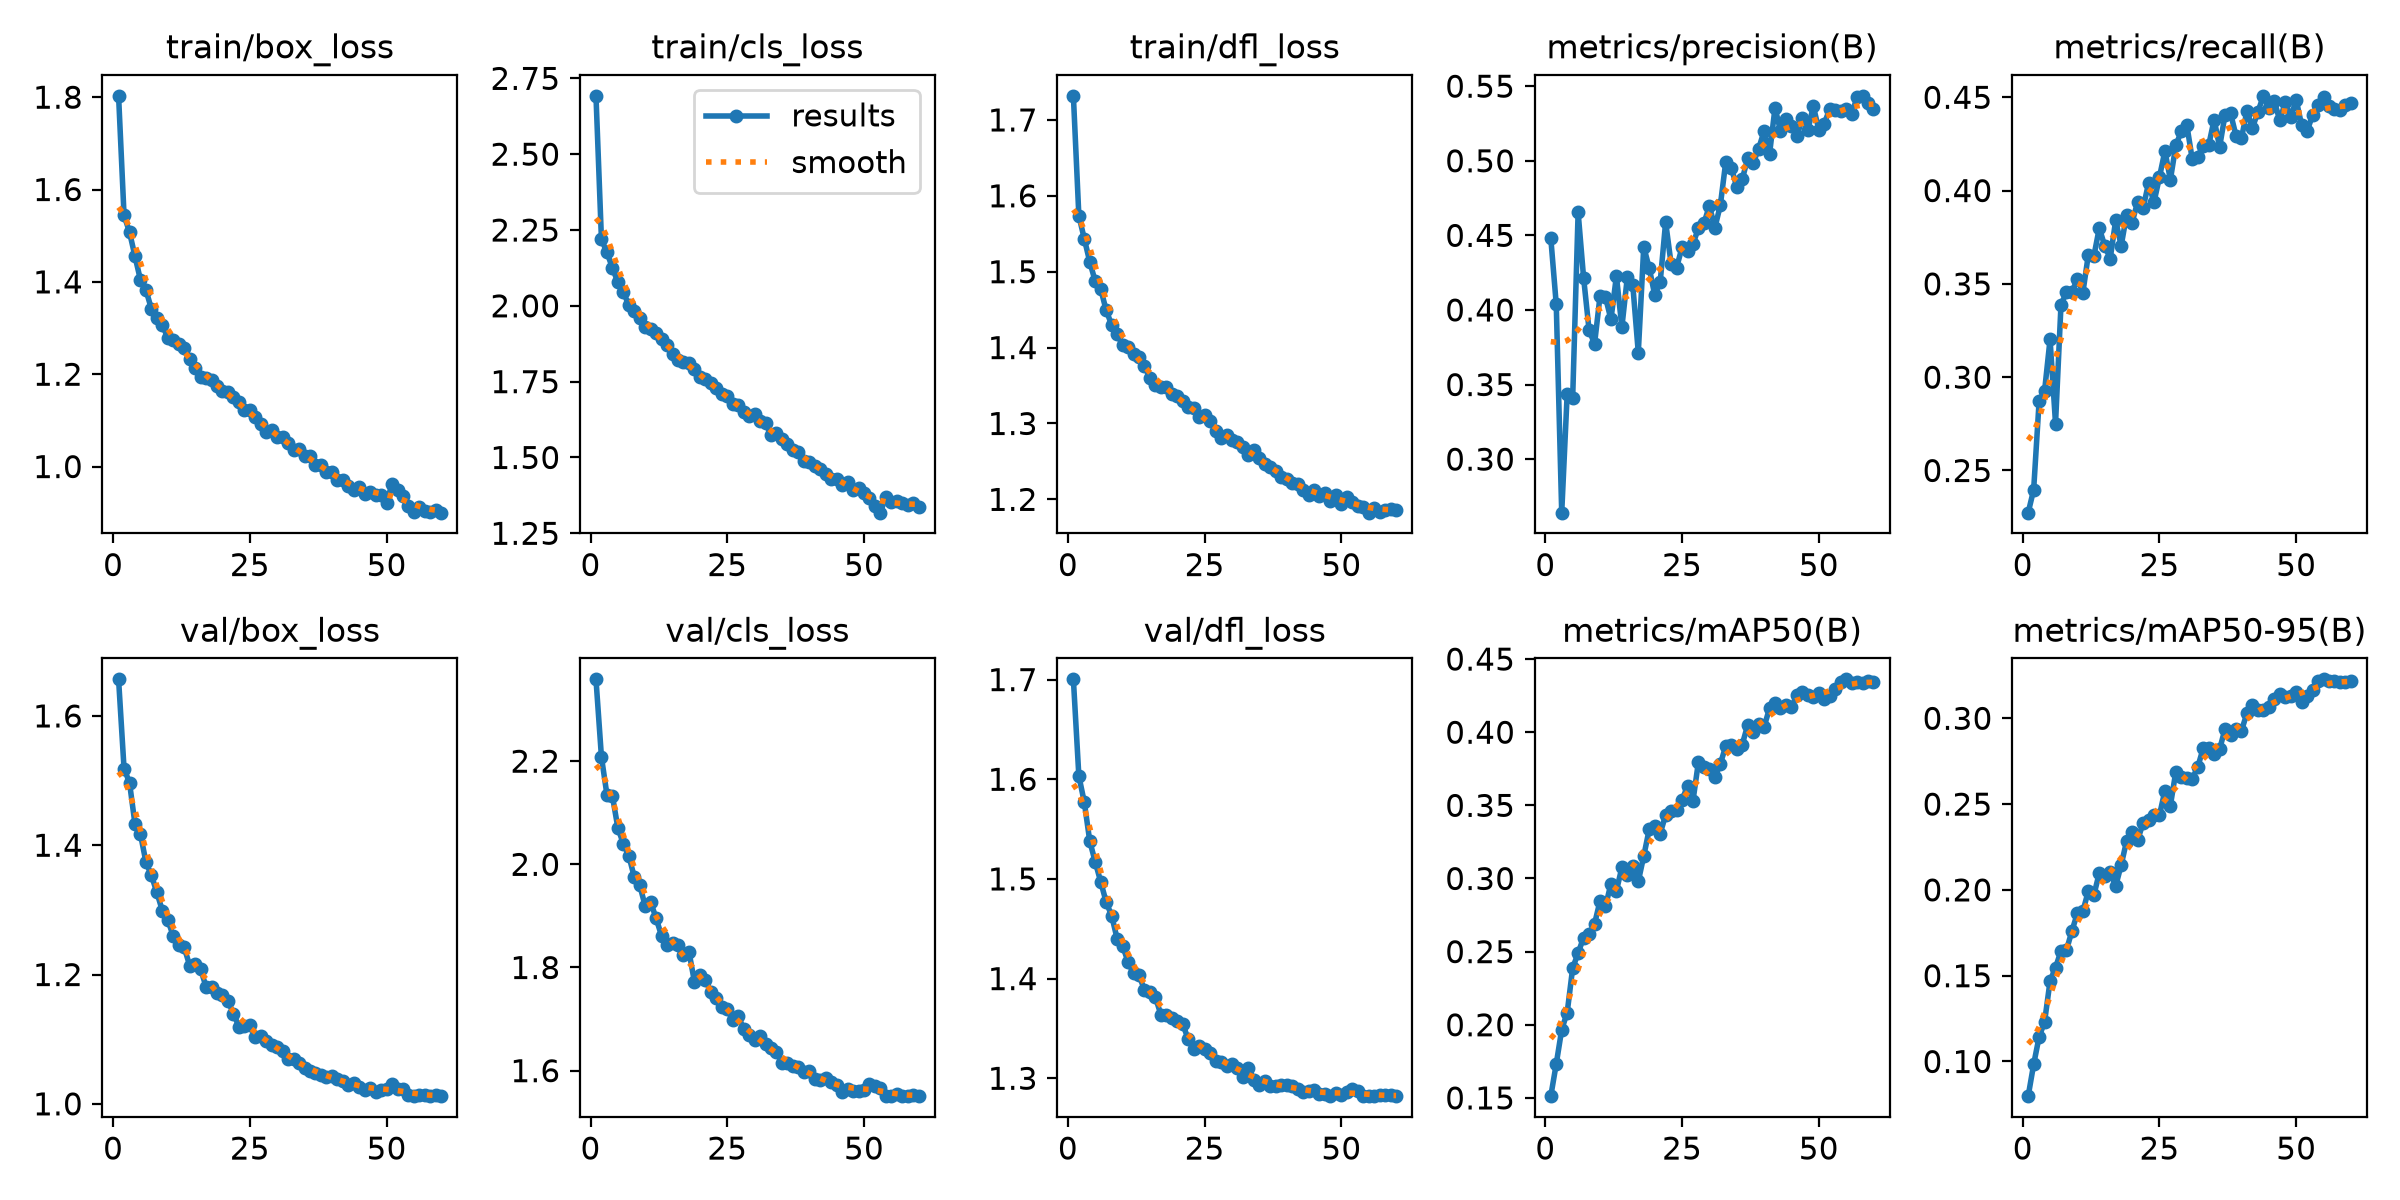

Source data for this figure (header and first rows):
epoch, time, train/box_loss, train/cls_loss, train/dfl_loss, metrics/precision(B), metrics/recall(B), metrics/mAP50(B), metrics/mAP50-95(B), val/box_loss, val/cls_loss, val/dfl_loss, lr/pg0, lr/pg1, lr/pg2
1, 260.6, 1.803, 2.692, 1.732, 0.4483, 0.2274, 0.1512, 0.0798, 1.657, 2.359, 1.7, 0.0002559, 0.0002559, 0.0002559
2, 518, 1.544, 2.219, 1.574, 0.4038, 0.2396, 0.1732, 0.09828, 1.519, 2.208, 1.603, 0.0005119, 0.0005119, 0.0005119
3, 777.4, 1.508, 2.176, 1.543, 0.2641, 0.2871, 0.1967, 0.1144, 1.497, 2.135, 1.577, 0.0007665, 0.0007665, 0.0007665
4, 1035, 1.455, 2.125, 1.513, 0.3438, 0.2927, 0.2084, 0.1231, 1.433, 2.133, 1.538, 0.0007643, 0.0007643, 0.0007643
5, 1292, 1.404, 2.078, 1.487, 0.3407, 0.3203, 0.2387, 0.1469, 1.417, 2.071, 1.517, 0.0007607, 0.0007607, 0.0007607
6, 1549, 1.383, 2.045, 1.477, 0.4654, 0.2752, 0.2491, 0.1547, 1.374, 2.04, 1.497, 0.000756, 0.000756, 0.000756
7, 1806, 1.341, 2.002, 1.449, 0.4216, 0.3388, 0.2596, 0.1644, 1.353, 2.017, 1.477, 0.0007504, 0.0007504, 0.0007504
8, 2063, 1.322, 1.983, 1.43, 0.3866, 0.3456, 0.262, 0.1649, 1.327, 1.975, 1.463, 0.0007437, 0.0007437, 0.0007437
9, 2319, 1.307, 1.96, 1.418, 0.3772, 0.3459, 0.2689, 0.1761, 1.299, 1.96, 1.44, 0.0007361, 0.0007361, 0.0007361
10, 2576, 1.279, 1.929, 1.403, 0.4092, 0.3524, 0.2846, 0.1865, 1.285, 1.919, 1.433, 0.0007275, 0.0007275, 0.0007275
11, 2834, 1.273, 1.925, 1.4, 0.4086, 0.3453, 0.2809, 0.1875, 1.259, 1.927, 1.417, 0.000718, 0.000718, 0.000718
12, 3091, 1.265, 1.911, 1.392, 0.3937, 0.3656, 0.2964, 0.1994, 1.245, 1.895, 1.405, 0.0007076, 0.0007076, 0.0007076
13, 3347, 1.257, 1.892, 1.387, 0.4227, 0.3647, 0.2916, 0.1968, 1.242, 1.861, 1.403, 0.0006963, 0.0006963, 0.0006963
14, 3604, 1.233, 1.869, 1.376, 0.3885, 0.3799, 0.3075, 0.2099, 1.214, 1.843, 1.389, 0.0006842, 0.0006842, 0.0006842
15, 3861, 1.213, 1.841, 1.36, 0.422, 0.3704, 0.3027, 0.2082, 1.217, 1.847, 1.386, 0.0006712, 0.0006712, 0.0006712
16, 4118, 1.194, 1.821, 1.351, 0.4165, 0.3636, 0.3083, 0.2102, 1.208, 1.844, 1.381, 0.0006575, 0.0006575, 0.0006575
17, 4374, 1.192, 1.815, 1.349, 0.3714, 0.3841, 0.298, 0.2023, 1.181, 1.825, 1.364, 0.0006431, 0.0006431, 0.0006431
18, 4631, 1.188, 1.812, 1.347, 0.4424, 0.3704, 0.3154, 0.2145, 1.181, 1.831, 1.364, 0.0006279, 0.0006279, 0.0006279
19, 4887, 1.175, 1.792, 1.339, 0.428, 0.387, 0.3337, 0.2285, 1.172, 1.772, 1.361, 0.0006121, 0.0006121, 0.0006121
20, 5144, 1.164, 1.764, 1.337, 0.4103, 0.3828, 0.3357, 0.2335, 1.168, 1.785, 1.357, 0.0005957, 0.0005957, 0.0005957
21, 5400, 1.162, 1.76, 1.33, 0.4185, 0.3938, 0.3307, 0.2289, 1.159, 1.776, 1.354, 0.0005787, 0.0005787, 0.0005787
22, 5657, 1.151, 1.745, 1.322, 0.4588, 0.3905, 0.3433, 0.2389, 1.139, 1.753, 1.339, 0.0005612, 0.0005612, 0.0005612
23, 5914, 1.14, 1.73, 1.32, 0.4309, 0.4038, 0.3462, 0.241, 1.12, 1.741, 1.329, 0.0005432, 0.0005432, 0.0005432
24, 6170, 1.123, 1.708, 1.309, 0.4284, 0.3937, 0.3471, 0.2436, 1.121, 1.724, 1.332, 0.0005248, 0.0005248, 0.0005248
25, 6426, 1.122, 1.703, 1.311, 0.442, 0.4072, 0.3535, 0.2435, 1.122, 1.719, 1.33, 0.000506, 0.000506, 0.000506
26, 6683, 1.108, 1.677, 1.303, 0.4398, 0.4212, 0.3634, 0.2578, 1.104, 1.698, 1.325, 0.0004869, 0.0004869, 0.0004869
27, 6939, 1.091, 1.674, 1.29, 0.4442, 0.4058, 0.3531, 0.2491, 1.104, 1.707, 1.318, 0.0004675, 0.0004675, 0.0004675
28, 7195, 1.075, 1.651, 1.281, 0.4549, 0.4242, 0.3798, 0.269, 1.098, 1.68, 1.317, 0.0004479, 0.0004479, 0.0004479
29, 7451, 1.08, 1.636, 1.285, 0.458, 0.4318, 0.3764, 0.2655, 1.091, 1.67, 1.313, 0.0004281, 0.0004281, 0.0004281
30, 7708, 1.064, 1.643, 1.278, 0.4699, 0.4353, 0.3747, 0.2653, 1.088, 1.659, 1.315, 0.0004083, 0.0004083, 0.0004083
31, 7964, 1.063, 1.621, 1.276, 0.4551, 0.4167, 0.3691, 0.2648, 1.082, 1.667, 1.311, 0.0003883, 0.0003883, 0.0003883
32, 8220, 1.051, 1.614, 1.269, 0.4702, 0.4182, 0.3784, 0.2714, 1.069, 1.651, 1.301, 0.0003684, 0.0003684, 0.0003684
33, 8476, 1.037, 1.573, 1.258, 0.4994, 0.4241, 0.3905, 0.2827, 1.069, 1.644, 1.311, 0.0003486, 0.0003486, 0.0003486
34, 8732, 1.037, 1.58, 1.265, 0.4954, 0.4242, 0.3913, 0.2826, 1.063, 1.637, 1.298, 0.0003288, 0.0003288, 0.0003288
35, 8989, 1.023, 1.56, 1.255, 0.4825, 0.438, 0.3883, 0.2795, 1.055, 1.615, 1.293, 0.0003092, 0.0003092, 0.0003092
36, 9245, 1.023, 1.545, 1.247, 0.4875, 0.4234, 0.3915, 0.2819, 1.051, 1.614, 1.297, 0.0002898, 0.0002898, 0.0002898
37, 9501, 1.004, 1.525, 1.243, 0.5016, 0.4407, 0.4048, 0.294, 1.048, 1.61, 1.292, 0.0002707, 0.0002707, 0.0002707
38, 9757, 1.003, 1.519, 1.238, 0.4985, 0.4415, 0.4002, 0.2902, 1.045, 1.606, 1.292, 0.0002519, 0.0002519, 0.0002519
39, 10013, 0.989, 1.49, 1.23, 0.508, 0.4294, 0.4056, 0.2936, 1.041, 1.597, 1.293, 0.0002335, 0.0002335, 0.0002335
40, 10270, 0.9874, 1.485, 1.227, 0.5199, 0.4282, 0.4036, 0.2928, 1.043, 1.599, 1.293, 0.0002155, 0.0002155, 0.0002155
41, 10526, 0.9718, 1.473, 1.222, 0.5046, 0.4427, 0.4164, 0.3029, 1.039, 1.583, 1.292, 0.000198, 0.000198, 0.000198
42, 10782, 0.9704, 1.462, 1.22, 0.5355, 0.4336, 0.4199, 0.3077, 1.035, 1.582, 1.289, 0.000181, 0.000181, 0.000181
43, 11039, 0.9586, 1.446, 1.212, 0.52, 0.4421, 0.4166, 0.3047, 1.029, 1.585, 1.287, 0.0001646, 0.0001646, 0.0001646
44, 11295, 0.9502, 1.43, 1.206, 0.5279, 0.4508, 0.4186, 0.305, 1.033, 1.578, 1.288, 0.0001488, 0.0001488, 0.0001488
45, 11552, 0.9566, 1.43, 1.212, 0.5233, 0.4443, 0.4171, 0.3064, 1.026, 1.572, 1.288, 0.0001336, 0.0001336, 0.0001336
46, 11818, 0.9412, 1.41, 1.205, 0.5167, 0.448, 0.4252, 0.3114, 1.021, 1.558, 1.284, 0.0001192, 0.0001192, 0.0001192
47, 12086, 0.9455, 1.418, 1.208, 0.5285, 0.4376, 0.4276, 0.3142, 1.024, 1.564, 1.285, 0.0001055, 0.0001055, 0.0001055
48, 12355, 0.9381, 1.392, 1.198, 0.5203, 0.4473, 0.4253, 0.3123, 1.019, 1.561, 1.283, 9.25205e-05, 9.25205e-05, 9.25205e-05
49, 12624, 0.9386, 1.399, 1.206, 0.5366, 0.4392, 0.4244, 0.3132, 1.021, 1.561, 1.286, 8.03886e-05, 8.03886e-05, 8.03886e-05
50, 12883, 0.9219, 1.382, 1.194, 0.521, 0.4486, 0.4267, 0.3155, 1.023, 1.563, 1.283, 6.91009e-05, 6.91009e-05, 6.91009e-05
51, 13149, 0.9627, 1.366, 1.203, 0.5249, 0.4351, 0.4224, 0.3096, 1.03, 1.575, 1.286, 5.86881e-05, 5.86881e-05, 5.86881e-05
52, 13402, 0.9498, 1.34, 1.196, 0.5346, 0.432, 0.4246, 0.3133, 1.023, 1.571, 1.289, 4.91789e-05, 4.91789e-05, 4.91789e-05
53, 13655, 0.9354, 1.318, 1.191, 0.5341, 0.4403, 0.4297, 0.3165, 1.023, 1.566, 1.287, 4.05994e-05, 4.05994e-05, 4.05994e-05
54, 255.6, 0.9155, 1.371, 1.19, 0.5333, 0.4461, 0.4345, 0.322, 1.013, 1.551, 1.283, 3.29729e-05, 3.29729e-05, 3.29729e-05
55, 511.9, 0.9022, 1.353, 1.182, 0.5344, 0.4504, 0.4361, 0.3227, 1.013, 1.552, 1.283, 2.63206e-05, 2.63206e-05, 2.63206e-05
56, 768.3, 0.9127, 1.355, 1.188, 0.5314, 0.4453, 0.4338, 0.322, 1.013, 1.555, 1.282, 2.06605e-05, 2.06605e-05, 2.06605e-05
57, 1024, 0.9042, 1.348, 1.183, 0.5425, 0.4437, 0.4345, 0.3219, 1.013, 1.552, 1.283, 1.60082e-05, 1.60082e-05, 1.60082e-05
58, 1280, 0.9022, 1.344, 1.186, 0.5435, 0.4431, 0.4335, 0.3209, 1.012, 1.551, 1.283, 1.23765e-05, 1.23765e-05, 1.23765e-05
59, 1537, 0.9052, 1.349, 1.188, 0.5386, 0.4458, 0.4347, 0.3214, 1.013, 1.552, 1.283, 9.77527e-06, 9.77527e-06, 9.77527e-06
60, 1794, 0.9002, 1.335, 1.186, 0.5349, 0.4469, 0.4342, 0.3217, 1.012, 1.551, 1.282, 8.21167e-06, 8.21167e-06, 8.21167e-06
